Run: headless pygame with SDL's dummy video driver; simulated clock (each Clock.tick advances the game by its frame time, no real sleeping); random seed 0; keys injected as events and as key.get_pressed() state; no mouse input.
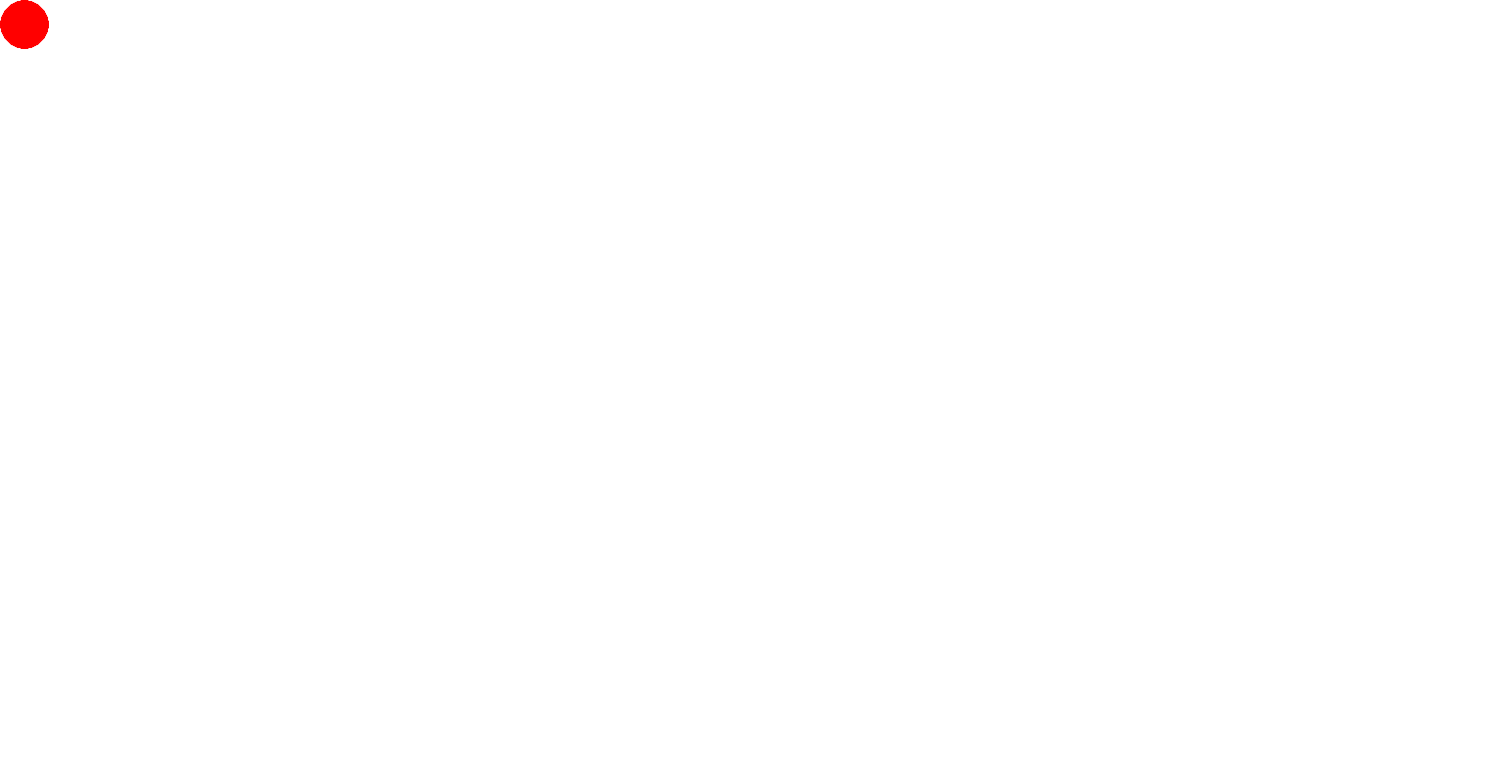
Frame 1 of 4 · flips 1–60 · no input
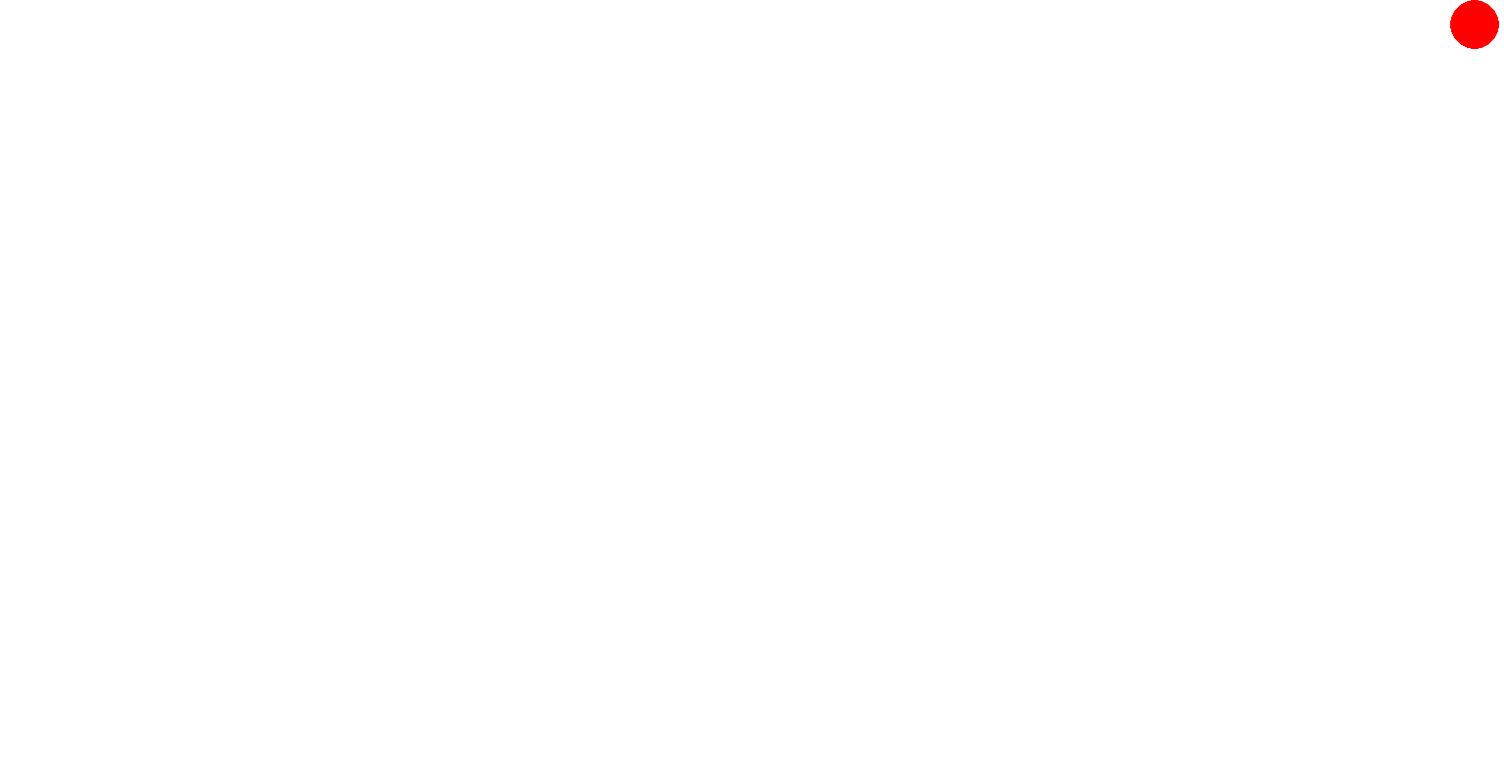
Frame 2 of 4 · flips 61–180 · tapped SPACE, RETURN · held RIGHT (→), D
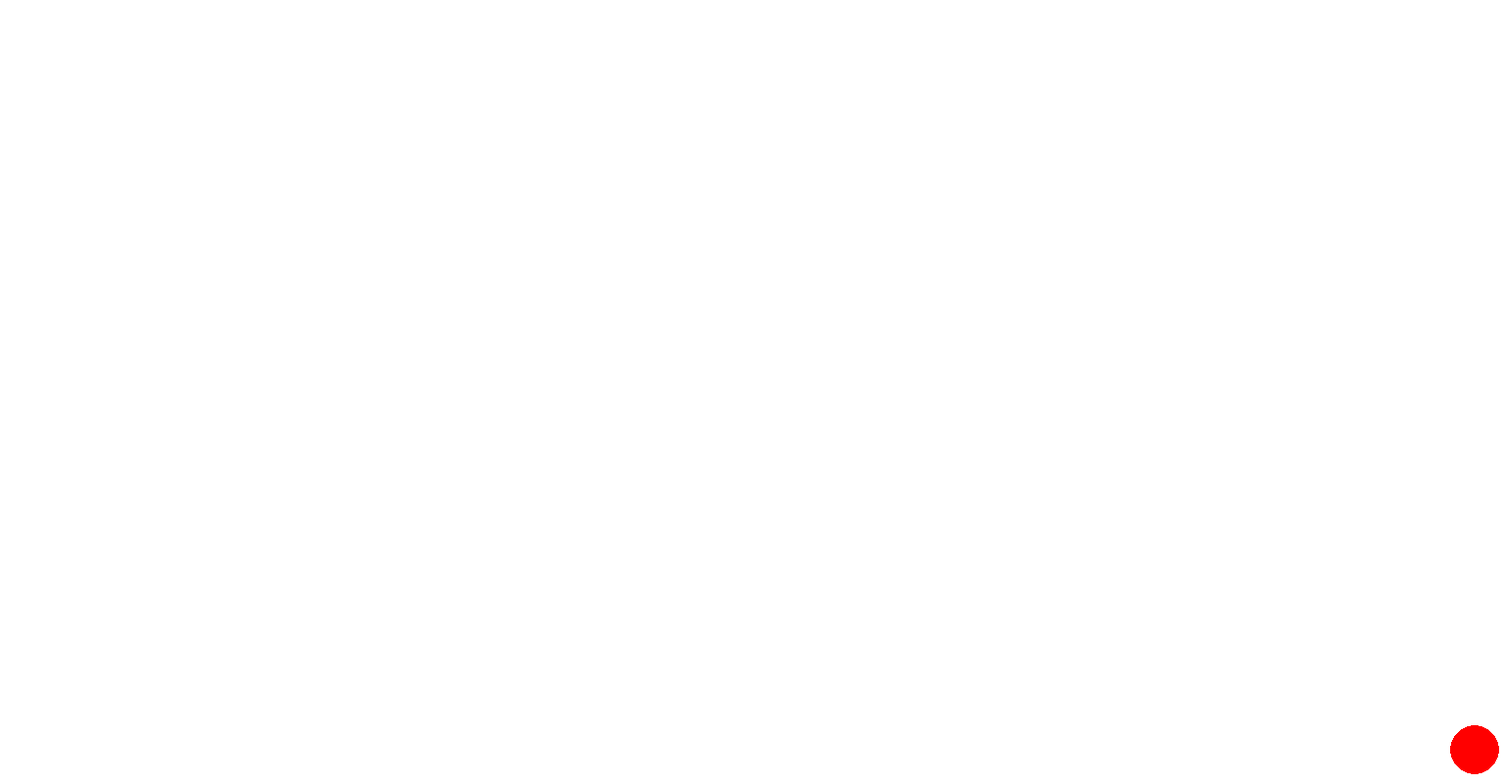
Frame 3 of 4 · flips 181–300 · held DOWN (↓), S
Frame 4 of 4 · flips 301–420 · held LEFT (←), A, UP (↑), W · screen same as frame 1, image omitted

The pygame program that drew these frames:

import pygame

x = 25
y = 25
pygame.init()
screen = pygame.display.set_mode((1535, 800))
done = False
clock = pygame.time.Clock()
while not done:
    for event in pygame.event.get():
        if event.type == pygame.QUIT:
            done = True
    screen.fill((255, 255, 255))
    pressed = pygame.key.get_pressed()
    if pressed[pygame.K_UP] and 45 <= y: y -= 20
    if pressed[pygame.K_DOWN] and y <= 760: y += 20
    if pressed[pygame.K_LEFT] and x >= 45: x -= 20
    if pressed[pygame.K_RIGHT] and x <= 1504: x += 20
    
    pygame.draw.circle(screen, (255, 0, 0), (x,y), 25)
    pygame.display.flip()
    clock.tick(60)
